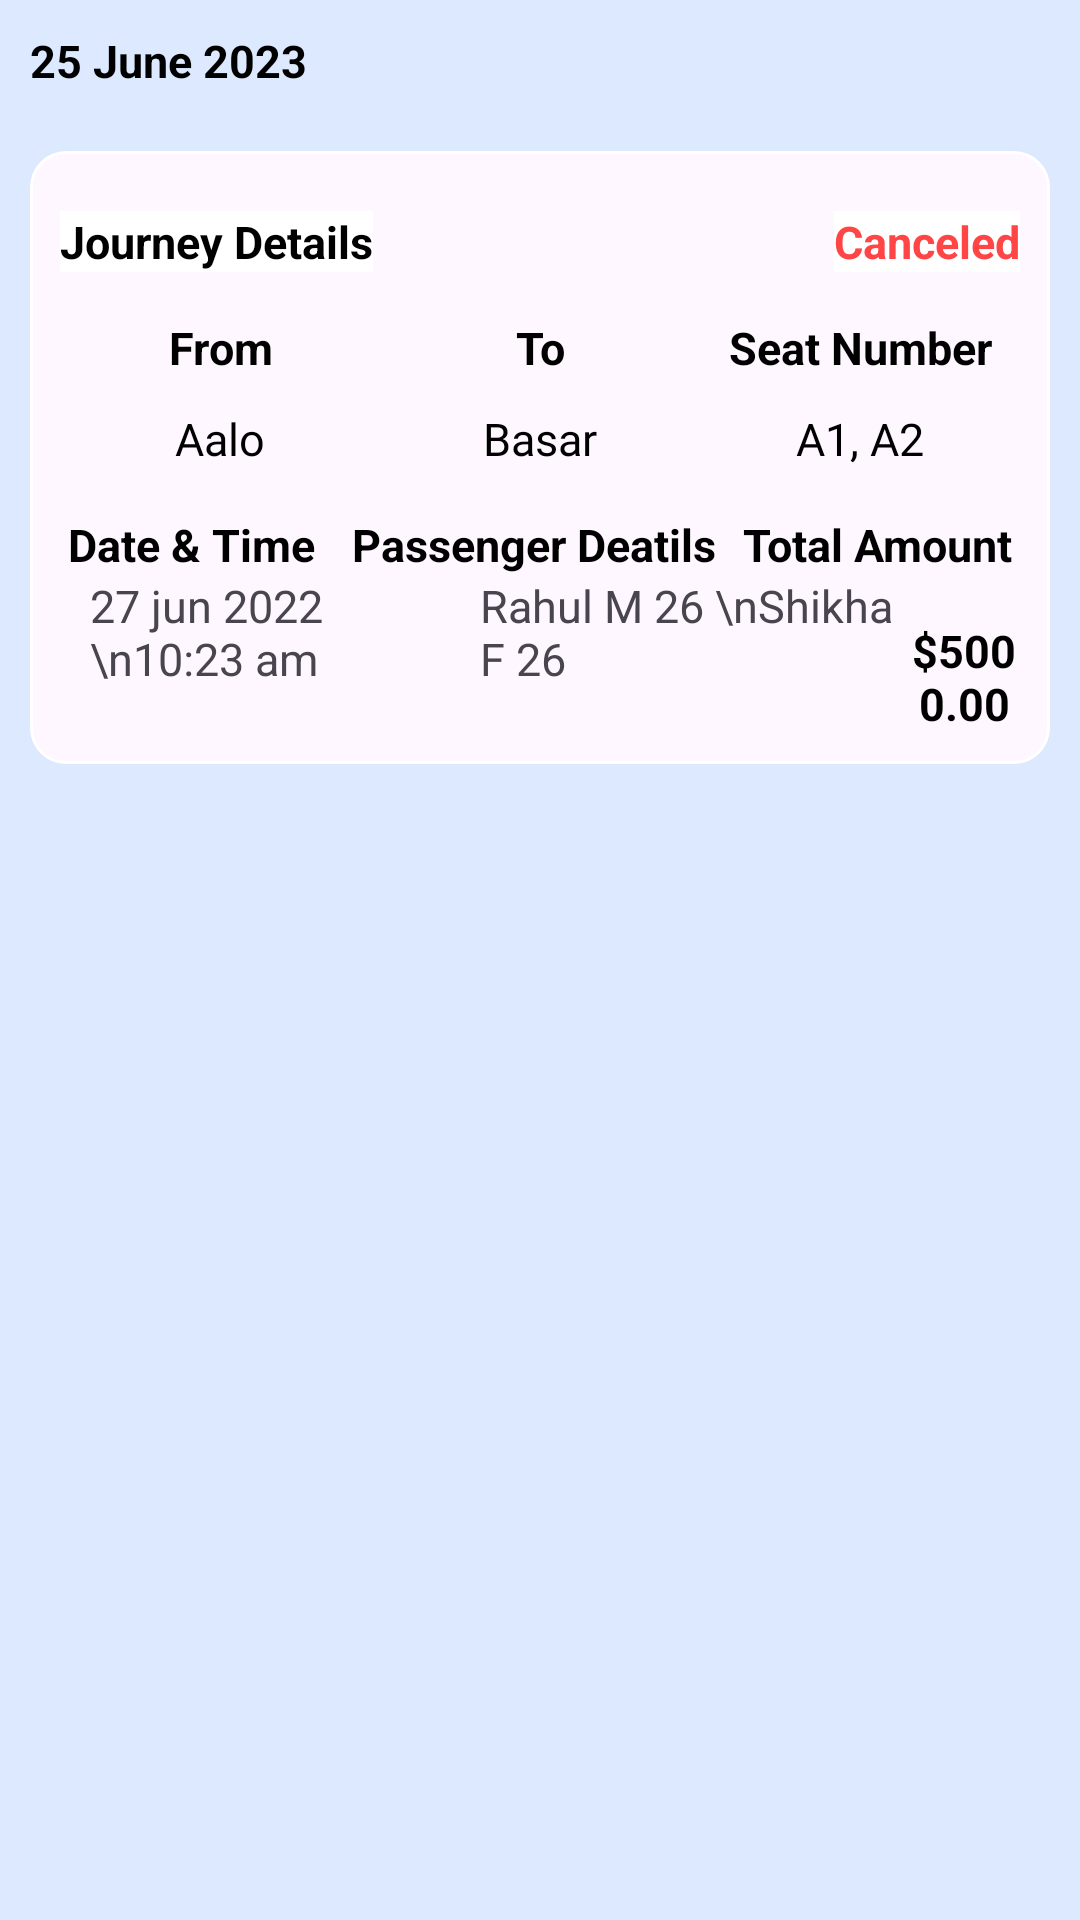

Here is an Android app screen rendered from its layout file. Give the layout XML and the strings, colors and styles it references.
<!-- AndroidManifest.xml: application theme Theme.ItaMoto -->
<!-- res/layout/fragment_canceled_journey.xml -->
<FrameLayout xmlns:android="http://schemas.android.com/apk/res/android"
    xmlns:tools="http://schemas.android.com/tools"
    android:layout_width="match_parent"
    android:layout_height="match_parent"
    xmlns:app="http://schemas.android.com/apk/res-auto"
    tools:context="fragment.CanceledJourneyFragment">

    <RelativeLayout
        android:layout_width="match_parent"
        android:layout_height="match_parent"
        android:background ="@color/background">

        <LinearLayout
            android:layout_width="match_parent"
            android:layout_height="wrap_content"
            android:orientation="vertical">
            <TextView
                android:layout_width="wrap_content"
                android:layout_height="wrap_content"
                android:text="25 June 2023"
                android:textColor="@color/black"
                android:textSize="15dp"
                android:layout_margin="10dp"
                android:textStyle="bold"/>

            <com.google.android.material.card.MaterialCardView
                android:layout_width="match_parent"
                android:id="@+id/matcart"
                android:layout_height="wrap_content"
                app:strokeColor="@color/white"
                android:elevation="20dp"
                android:layout_marginStart="10dp"
                android:layout_marginTop="10dp"
                android:layout_marginEnd="10dp"
                android:layout_marginBottom="20dp">

                <LinearLayout
                    android:layout_width="match_parent"
                    android:layout_height="wrap_content"
                    android:orientation="vertical"
                    android:layout_margin="10dp">

                    <RelativeLayout
                        android:layout_width="match_parent"
                        android:layout_height="wrap_content">

                        <TextView
                            android:layout_width="wrap_content"
                            android:layout_height="wrap_content"
                            android:text="Journey Details"
                            android:textColor="@color/black"
                            android:textSize="15dp"
                            android:layout_marginTop="10dp"
                            android:background="@color/white"
                            android:textStyle="bold"/>
                        <TextView
                            android:layout_width="wrap_content"
                            android:layout_height="wrap_content"
                            android:text="Canceled"
                            android:textColor="@color/red"
                            android:textSize="15dp"
                            android:layout_alignParentEnd="true"
                            android:layout_marginTop="10dp"
                            android:background="@color/white"
                            android:textStyle="bold"/>

                    </RelativeLayout>

                    <LinearLayout
                        android:layout_width="match_parent"
                        android:layout_height="wrap_content"
                        android:orientation="horizontal"
                        android:weightSum="3">

                        <TextView
                            android:layout_width="match_parent"
                            android:layout_height="wrap_content"
                            android:text="From"
                            android:textColor="@color/black"
                            android:textSize="15dp"
                            android:gravity="center"
                            android:layout_marginTop="15dp"
                            android:textStyle="bold"
                            android:layout_weight="1"/>
                        <TextView
                            android:layout_width="match_parent"
                            android:layout_height="wrap_content"
                            android:text="To"
                            android:textColor="@color/black"
                            android:textSize="15dp"
                            android:layout_marginTop="15dp"
                            android:textStyle="bold"
                            android:gravity="center"
                            android:layout_weight="1"/>
                        <TextView
                            android:layout_width="match_parent"
                            android:layout_height="wrap_content"
                            android:text="Seat Number"
                            android:textColor="@color/black"
                            android:textSize="15dp"
                            android:gravity="center"
                            android:layout_marginTop="15dp"
                            android:textStyle="bold"
                            android:layout_weight="1"/>
                    </LinearLayout>
                    <LinearLayout
                        android:layout_width="match_parent"
                        android:layout_height="wrap_content"
                        android:orientation="horizontal"
                        android:layout_marginTop="10dp"
                        android:weightSum="3">

                        <TextView
                            android:layout_width="match_parent"
                            android:layout_height="wrap_content"
                            android:text="Aalo"
                            android:fontFamily="@font/poppins"
                            android:textColor="@color/black"
                            android:textSize="15dp"
                            android:gravity="center"
                            android:textStyle="normal"
                            android:layout_weight="1"/>
                        <TextView
                            android:layout_width="match_parent"
                            android:layout_height="wrap_content"
                            android:text="Basar"
                            android:textColor="@color/black"
                            android:textSize="15dp"
                            android:textStyle="normal"
                            android:gravity="center"
                            android:fontFamily="@font/poppins"
                            android:layout_weight="1"/>
                        <TextView
                            android:layout_width="match_parent"
                            android:layout_height="wrap_content"
                            android:text="A1, A2"
                            android:textColor="@color/black"
                            android:textSize="15dp"
                            android:fontFamily="@font/poppins"
                            android:gravity="center"
                            android:textStyle="normal"
                            android:layout_weight="1"/>
                    </LinearLayout>
                    <LinearLayout
                        android:layout_width="match_parent"
                        android:layout_height="wrap_content"
                        android:orientation="horizontal"
                        android:weightSum="3">

                        <TextView
                            android:layout_width="wrap_content"
                            android:layout_height="wrap_content"
                            android:layout_marginTop="15dp"
                            android:layout_weight="1"
                            android:text="Date &amp; Time  "
                            android:textColor="@color/black"
                            android:textSize="15dp"
                            android:gravity="center"
                            android:textStyle="bold" />

                        <TextView
                            android:layout_width="wrap_content"
                            android:layout_height="wrap_content"
                            android:text="Passenger Deatils "
                            android:textColor="@color/black"
                            android:textSize="15dp"
                            android:gravity="center"
                            android:layout_marginTop="15dp"
                            android:textStyle="bold"
                            android:layout_weight="1"/>
                        <TextView
                            android:layout_width="wrap_content"
                            android:layout_height="wrap_content"
                            android:text="Total Amount"
                            android:textColor="@color/black"
                            android:textSize="15dp"
                            android:gravity="center"
                            android:layout_marginTop="15dp"
                            android:textStyle="bold"
                            android:layout_weight="1"/>
                    </LinearLayout>
                    <LinearLayout
                        android:layout_width="match_parent"
                        android:layout_height="wrap_content"
                        android:orientation="horizontal"
                        android:weightSum="3">

                        <TextView
                            android:layout_width="wrap_content"
                            android:layout_height="wrap_content"
                            android:layout_weight="1"
                            android:layout_marginStart="10dp"
                            android:text="27 jun 2022 \n10:23 am"
                            android:textSize="15dp"

                            android:textStyle="normal" />

                        <TextView
                            android:layout_width="wrap_content"
                            android:layout_height="wrap_content"
                            android:layout_weight="1"
                            android:text="Rahul M 26 \nShikha F 26"
                            android:textSize="15dp"
                            android:textStyle="normal" />
                        <TextView
                            android:layout_width="wrap_content"
                            android:layout_height="wrap_content"
                            android:text="$5000.00"
                            android:textColor="@color/black"
                            android:textSize="15dp"
                            android:gravity="center"
                            android:layout_marginTop="15dp"
                            android:textStyle="bold"
                            android:layout_weight="1"/>
                    </LinearLayout>

                </LinearLayout>
            </com.google.android.material.card.MaterialCardView>

        </LinearLayout>
    </RelativeLayout>

</FrameLayout>
<!-- resources referenced by this layout -->
<resources>
  <color name="background">#DDE9FF</color>
  <color name="black">#FF000000</color>
  <color name="red">#FF4545</color>
  <color name="white">#FFFFFFFF</color>
  <style name="Theme.ItaMoto" parent="Base.Theme.ItaMoto" />
  <style name="Base.Theme.ItaMoto" parent="Theme.Material3.DayNight.NoActionBar">
          
          
      </style>
</resources>
